Run: headless pygame with SDL's dummy video driver; simulated clock (each Clock.tick advances the game by its frame time, no real sleeping); random seed 0; keys injected as events and as key.get_pressed() state; no mouse input.
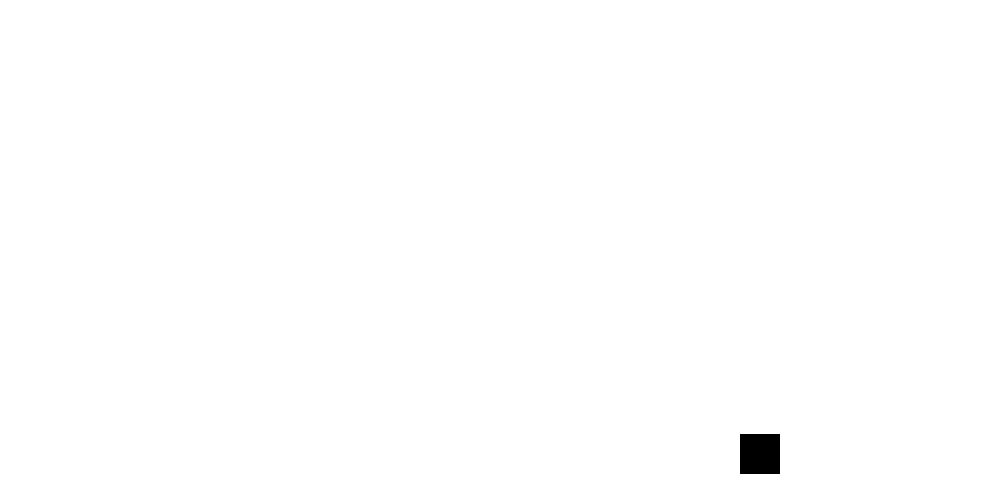
Frame 1 of 4 · flips 1–60 · no input
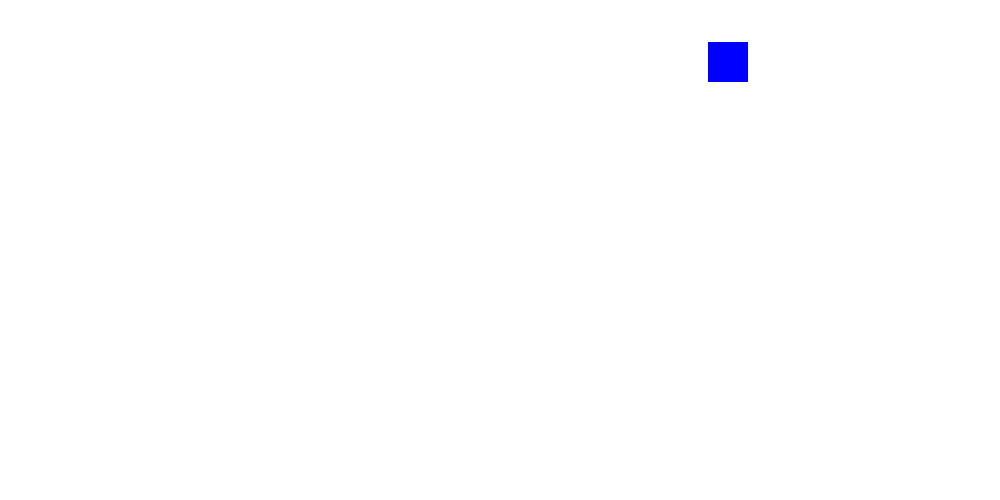
Frame 2 of 4 · flips 61–180 · tapped SPACE, RETURN · held RIGHT (→), D
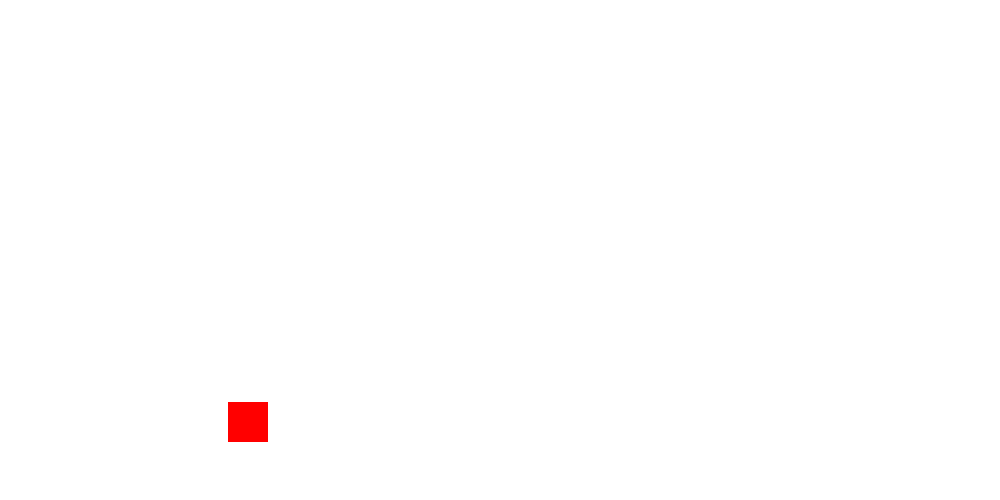
Frame 3 of 4 · flips 181–300 · held DOWN (↓), S
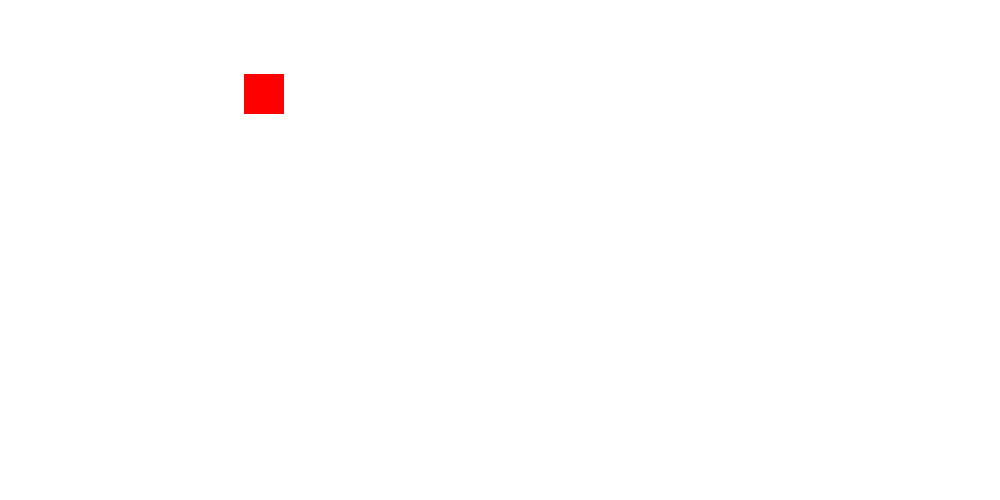
Frame 4 of 4 · flips 301–420 · held LEFT (←), A, UP (↑), W

The pygame program that drew these frames:

import pygame, sys, random
pygame.init()

#Colores
"""colores = {
"BLACK" : (0, 0, 0),
"WHITE" : (255, 255, 255),
"GREEN" : (0, 255, 0),
"RED" : (255, 0, 0),
"BLUE" : (0, 0, 255),
}"""
colores = [(0, 0, 0), (0, 255, 0), (255, 0, 0), (0, 0, 255)]

#FPS´s
clock = pygame.time.Clock()

#Pantalla
size = (1000, 500)
screen = pygame.display.set_mode(size)

#animacion
cord_x = 500
cord_y = 250

speed_x = 4
speed_y = 4
n_random = random.randint(0,3)
n_color = n_random

while True:
    for event in pygame.event.get():
        print(event)
        if event.type == pygame.QUIT:
            sys.exit()        
    screen.fill((255, 255, 255))
    
    #* Logica
    #pygame.draw.line(screen, RED, [100, 100],[100,500], 5)
    
    cord_x += speed_x
    cord_y += speed_y
    if cord_x > 1000-40 or cord_x < 0:
        speed_x *= -1
        while n_color == n_random:
            n_random = random.randint(0,3)
        n_color = n_random
            
    if cord_y > 500-40 or cord_y < 0:
        speed_y *= -1
        while n_color == n_random:
            n_random = random.randint(0,3)
        n_color = n_random
    """if center_x > 1050:
        center_x = 0"""
        
    #! <---- zona de dibujo
    pygame.draw.rect(screen, colores[n_color], [cord_x, cord_y, 40,40])
    #! <---- zona de dibujo
    
    #actualizar pantalla
    pygame.display.flip()
    clock.tick(60)
